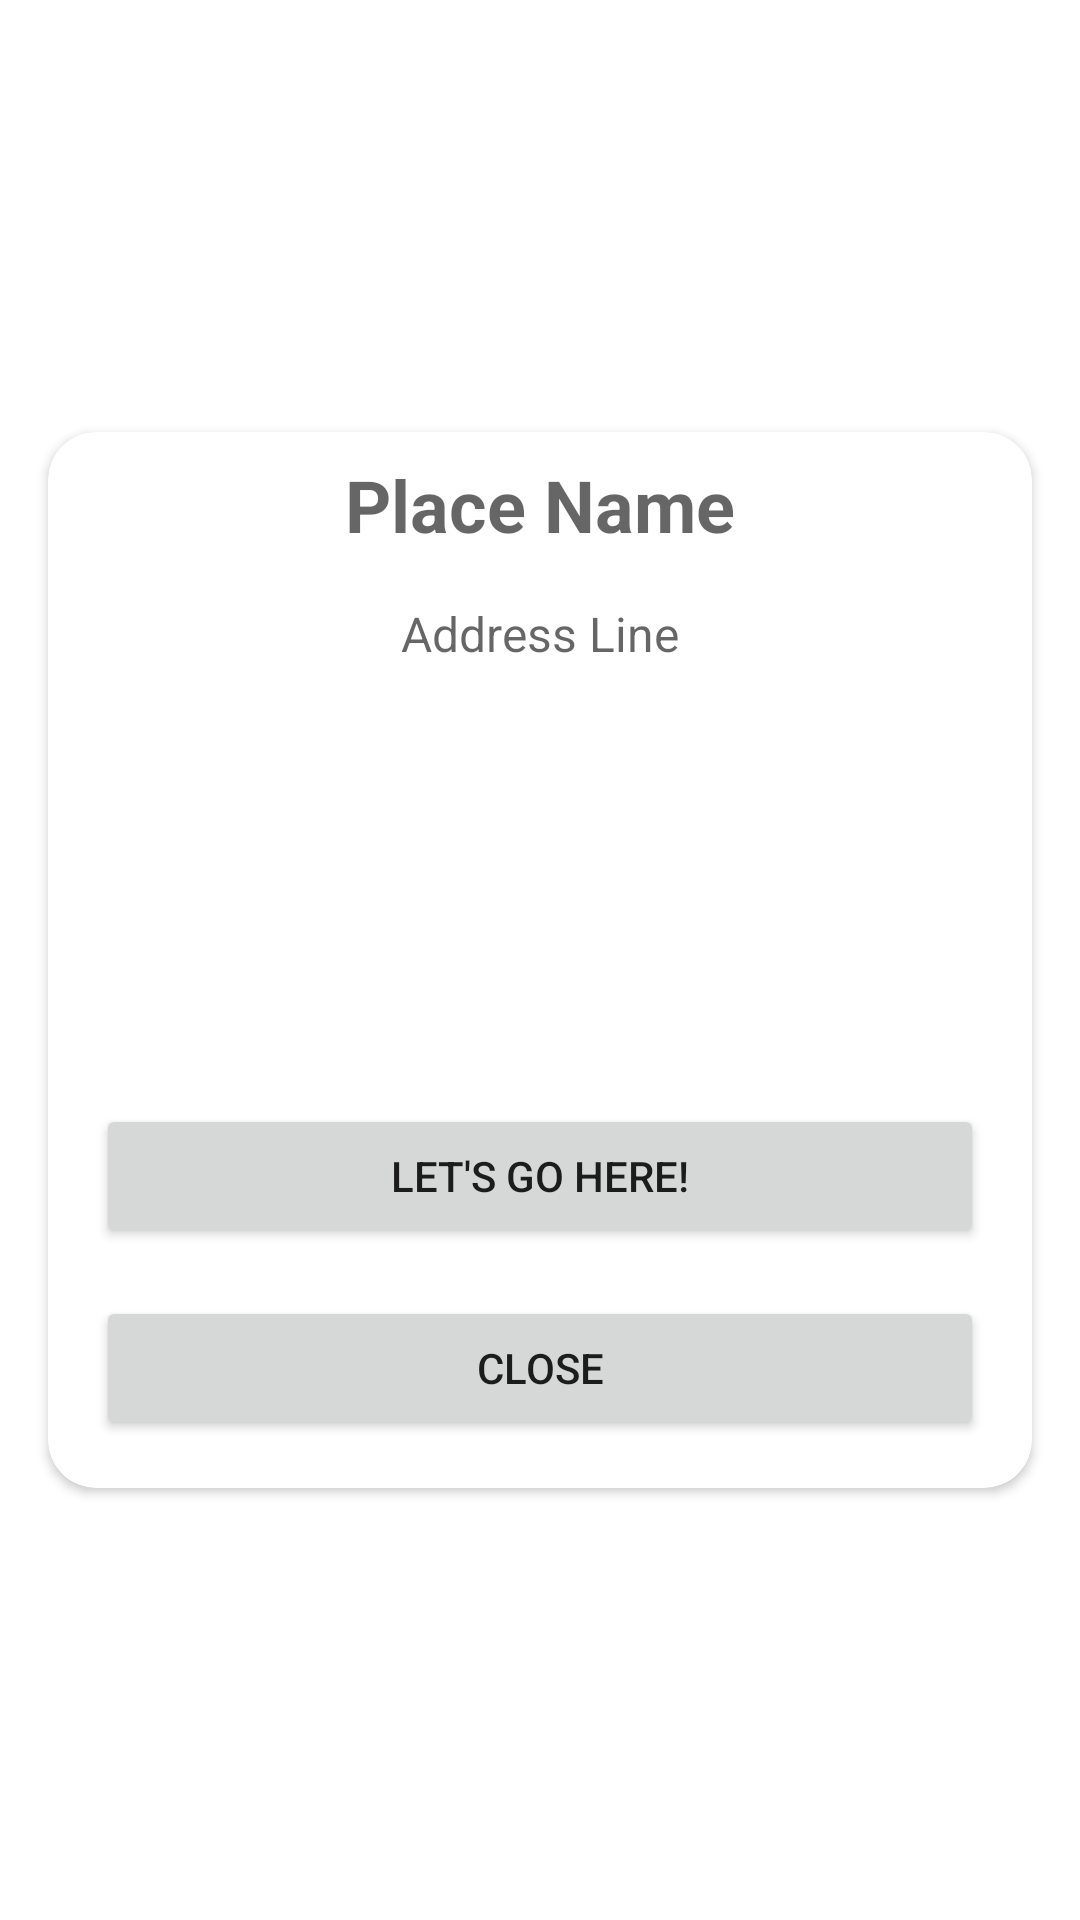

This screen was rendered from an Android layout file. Write that file and the resources it references.
<!-- AndroidManifest.xml: application theme Theme.MyPlaces -->
<!-- res/layout/place_fragment.xml -->
<?xml version="1.0" encoding="utf-8"?>
<androidx.constraintlayout.widget.ConstraintLayout xmlns:android="http://schemas.android.com/apk/res/android"
    android:layout_width="match_parent"
    android:layout_height="match_parent"
    android:focusable="true"
    android:clickable="true"
    android:elevation="32dp"
    xmlns:app="http://schemas.android.com/apk/res-auto">

    <androidx.constraintlayout.widget.Guideline
        android:id="@+id/top_guideline"
        android:layout_width="match_parent"
        android:layout_height="match_parent"
        android:orientation="horizontal"
        app:layout_constraintGuide_percent=".2"/>

    <androidx.constraintlayout.widget.Guideline
        android:id="@+id/bottom_guideline"
        android:layout_width="match_parent"
        android:layout_height="match_parent"
        android:orientation="horizontal"
        app:layout_constraintGuide_percent=".8"/>

    <androidx.cardview.widget.CardView
        android:id="@+id/location_card"
        android:layout_width="0dp"
        android:layout_height="0dp"
        app:layout_constraintTop_toTopOf="@id/top_guideline"
        app:layout_constraintBottom_toBottomOf="@id/bottom_guideline"
        app:layout_constraintStart_toStartOf="parent"
        app:layout_constraintEnd_toEndOf="parent"
        android:layout_margin="16dp"
        app:cardCornerRadius="16dp">

        <androidx.constraintlayout.widget.ConstraintLayout
            android:layout_width="match_parent"
            android:layout_height="match_parent">

            <TextView
                android:id="@+id/name_textview"
                android:layout_width="wrap_content"
                android:layout_height="wrap_content"
                android:hint="Place Name"
                android:textStyle="bold"
                android:textAlignment="center"
                app:layout_constraintTop_toTopOf="parent"
                app:layout_constraintStart_toStartOf="parent"
                app:layout_constraintEnd_toEndOf="parent"
                android:layout_margin="8dp"
                android:textSize="24sp"/>
            <TextView
                android:id="@+id/address_textview"
                android:layout_width="wrap_content"
                android:layout_height="wrap_content"
                android:hint="Address Line"
                android:textAlignment="center"
                app:layout_constraintTop_toBottomOf="@id/name_textview"
                app:layout_constraintStart_toStartOf="parent"
                app:layout_constraintEnd_toEndOf="parent"
                android:layout_margin="16dp"
                android:textSize="16sp"/>
            <ImageView
                android:id="@+id/photo_imageview"
                android:layout_width="0dp"
                android:layout_height="0dp"
                android:orientation="horizontal"
                app:layout_constraintStart_toStartOf="parent"
                app:layout_constraintEnd_toEndOf="parent"
                android:layout_margin="16dp"
                app:layout_constraintBottom_toTopOf="@id/map_intent_button"
                app:layout_constraintTop_toBottomOf="@id/address_textview"/>

            <Button
                android:id="@+id/map_intent_button"
                android:layout_width="0dp"
                android:layout_height="wrap_content"
                android:layout_margin="16dp"
                android:text="Let's Go Here!"
                app:layout_constraintTop_toBottomOf="@id/photo_imageview"
                app:layout_constraintStart_toStartOf="parent"
                app:layout_constraintEnd_toEndOf="parent"/>
            <Button
                android:id="@+id/close_button"
                android:layout_width="0dp"
                android:layout_height="wrap_content"
                android:layout_margin="16dp"
                android:text="Close"
                app:layout_constraintTop_toBottomOf="@id/map_intent_button"
                app:layout_constraintStart_toStartOf="parent"
                app:layout_constraintEnd_toEndOf="parent"
                app:layout_constraintBottom_toBottomOf="parent"/>
        </androidx.constraintlayout.widget.ConstraintLayout>

    </androidx.cardview.widget.CardView>

</androidx.constraintlayout.widget.ConstraintLayout>
<!-- resources referenced by this layout -->
<resources>
  <style name="Theme.MyPlaces" parent="Theme.MaterialComponents.DayNight.NoActionBar">
          
          <item name="colorPrimary">@color/purple_500</item>
          <item name="colorPrimaryVariant">@color/purple_700</item>
          <item name="colorOnPrimary">@color/white</item>
          
          <item name="colorSecondary">@color/teal_200</item>
          <item name="colorSecondaryVariant">@color/teal_700</item>
          <item name="colorOnSecondary">@color/black</item>
          
          <item name="android:statusBarColor" tools:targetApi="l">?attr/colorPrimaryVariant</item>
          
      </style>
  <color name="purple_500">#FF6200EE</color>
  <color name="purple_700">#FF3700B3</color>
  <color name="white">#FFFFFFFF</color>
  <color name="teal_200">#FF03DAC5</color>
  <color name="teal_700">#FF018786</color>
  <color name="black">#FF000000</color>
</resources>
